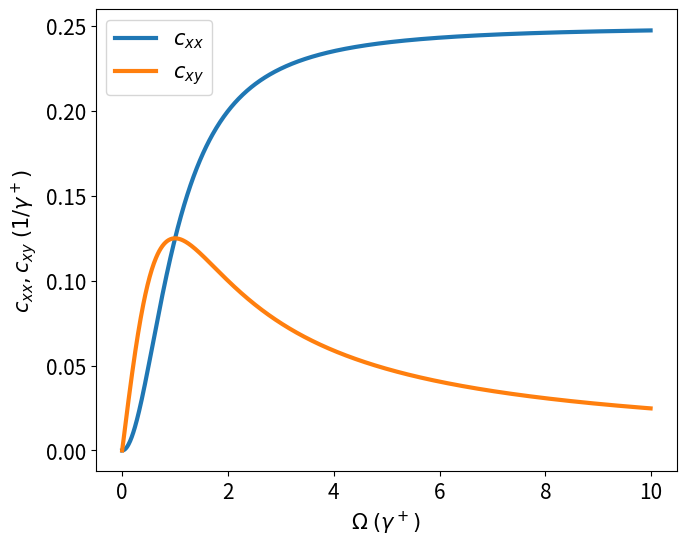

Reproduce this figure in Python.
# -*- coding:utf-8 -*-
"""
[redacted]
日期：2023年12月24日
"""

import sys
import numpy as np
import matplotlib.pyplot as plt

omega=np.arange(0,10,0.01)
cxy=omega/4/(omega**2+1)
cxx=omega**2/4/(omega**2+1)

fig=plt.figure(figsize=(7.5,6))
p1,=plt.plot(omega,cxx,linewidth='3')
p2,=plt.plot(omega,cxy,linewidth='3')
plt.xlabel('$\Omega \;(\gamma^+)$',size=15)
plt.ylabel('$c_{xx},c_{xy} \;(1/\gamma^+)$',size=15)
plt.legend([p1,p2],['$c_{xx}$','$c_{xy}$'],fontsize=15)
plt.tick_params(axis='both', which='major', labelsize=15)  # 设置主刻度标签大小
plt.savefig('cxx.png', dpi=600)
plt.show()






